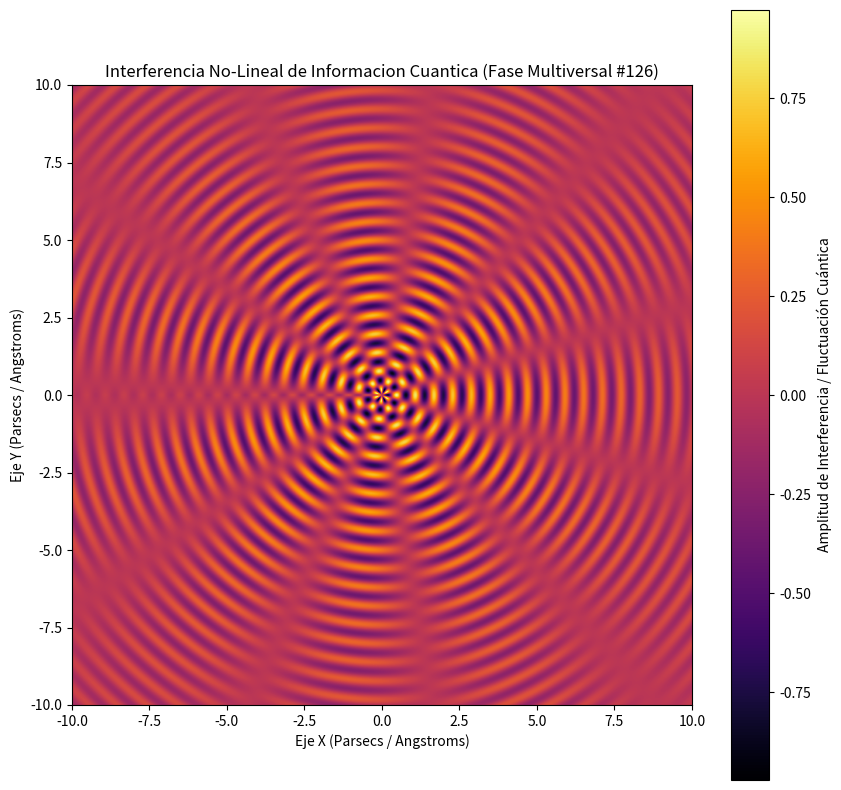

Source code (Python):
%matplotlib inline
# Simulación Multiversal: Informacion Cuantica - Variante 126
import numpy as np
import matplotlib.pyplot as plt

# Parámetros Físicos No-Lineales
omega_1 = 10.394
omega_2 = 5.57
lambda_decay = 0.15
phase_shift = 2.932

x = np.linspace(-10, 10, 800)
y = np.linspace(-10, 10, 800)
X, Y = np.meshgrid(x, y)

# Dinámica de Fluidos / Campos Tensor-Escalares (Fase Multiversal)
R = np.sqrt(X**2 + Y**2) + 1e-5
Z = (np.sin(omega_1 * R + phase_shift) * np.cos(omega_2 * np.arctan2(Y, X))) * np.exp(-lambda_decay * R)

plt.figure(figsize=(10, 10))
plt.imshow(Z, cmap='inferno', extent=[-10, 10, -10, 10], origin='lower')
plt.colorbar(label='Amplitud de Interferencia / Fluctuación Cuántica')
plt.title(r'Interferencia No-Lineal de Informacion Cuantica (Fase Multiversal #126)')
plt.xlabel('Eje X (Parsecs / Angstroms)')
plt.ylabel('Eje Y (Parsecs / Angstroms)')
plt.show()
